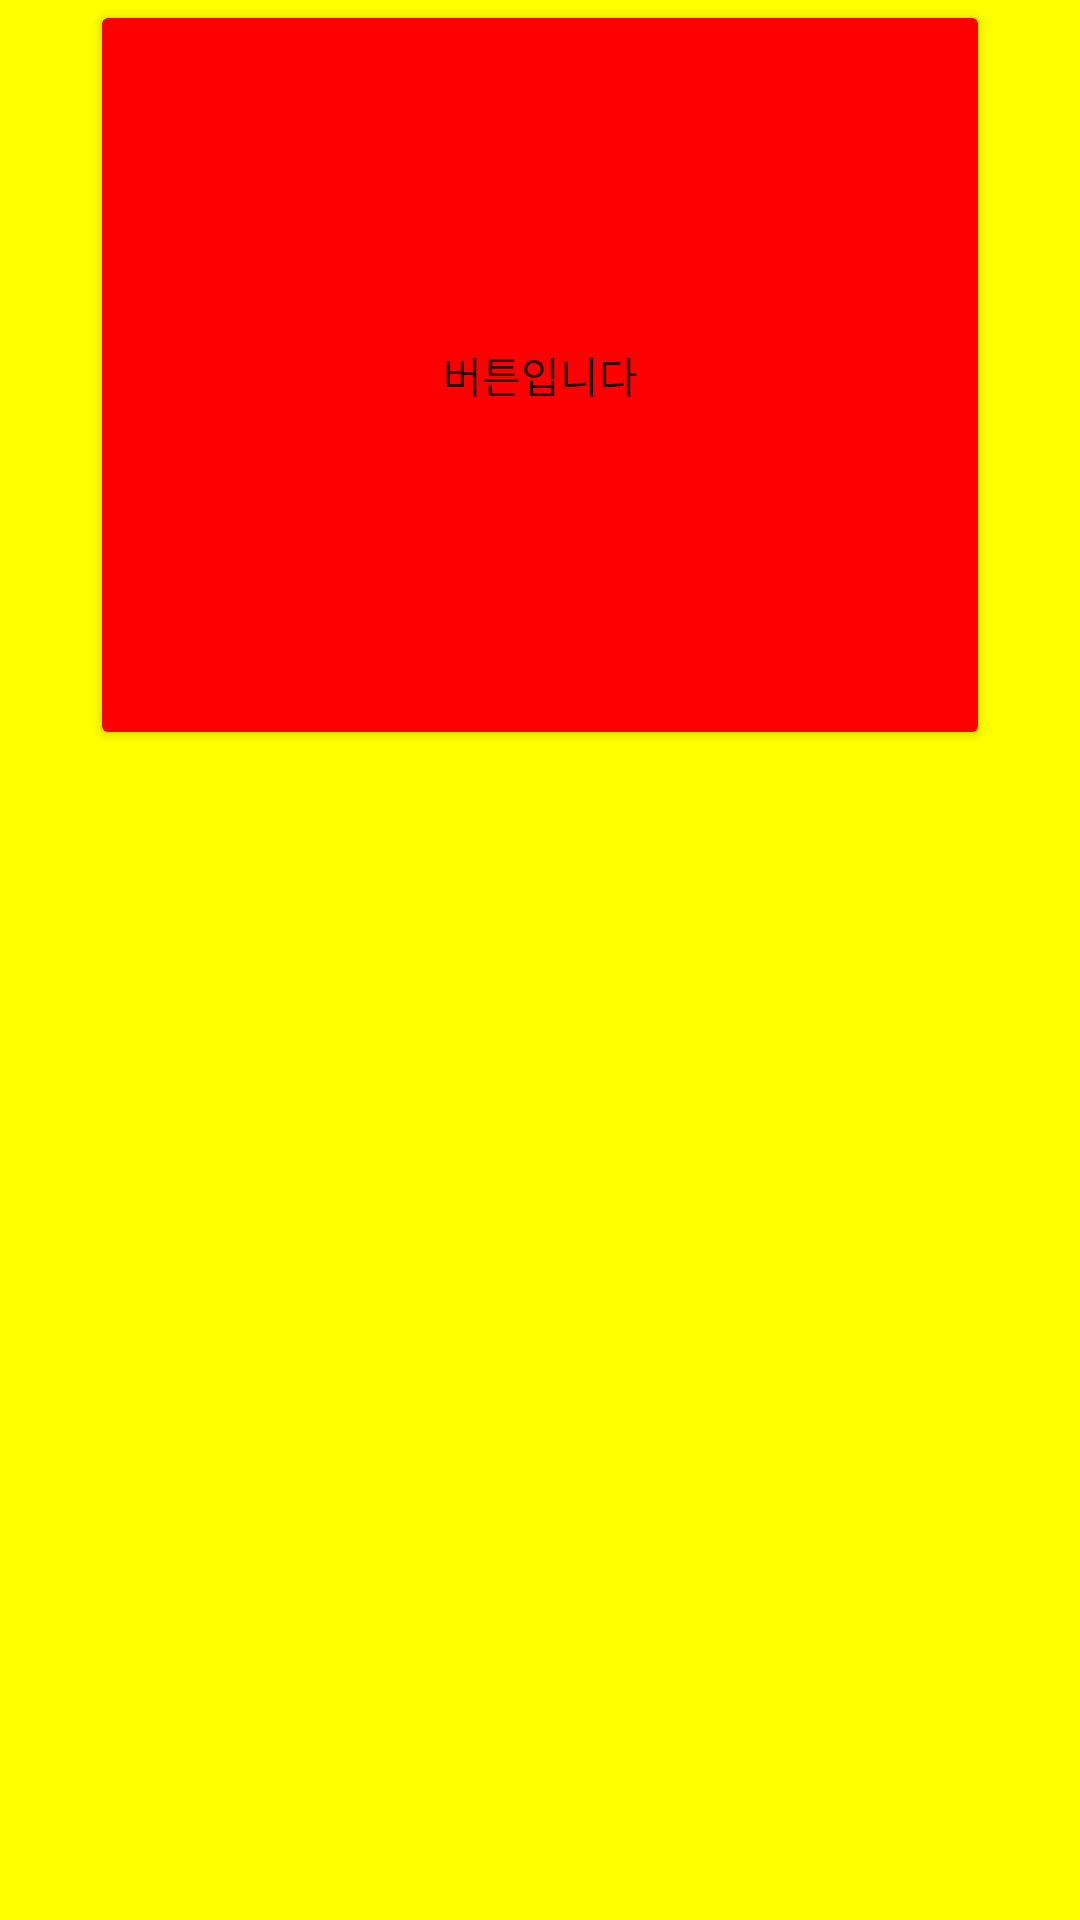

Here is an Android app screen rendered from its layout file. Give the layout XML and the strings, colors and styles it references.
<!-- AndroidManifest.xml: application theme Theme.Chapter4_EX -->
<!-- res/layout/activity_main.xml -->
<?xml version="1.0" encoding="utf-8"?>
<LinearLayout xmlns:android="http://schemas.android.com/apk/res/android"
    xmlns:app="http://schemas.android.com/apk/res-auto"
    xmlns:tools="http://schemas.android.com/tools"
    android:layout_width="match_parent"
    android:layout_height="match_parent"
    android:background="#ffff00"
    android:gravity="center_horizontal"
    tools:context=".MainActivity">

<Button
        android:layout_width="300dp"
        android:layout_height="250dp"
        android:backgroundTint="#ff0000"
        android:text="@string/btn_str"
        />
</LinearLayout>
<!-- resources referenced by this layout -->
<resources>
  <string name="btn_str">버튼입니다</string>
  <style name="Theme.Chapter4_EX" parent="Theme.MaterialComponents.DayNight.DarkActionBar">
          
          <item name="colorPrimary">@color/purple_500</item>
          <item name="colorPrimaryVariant">@color/purple_700</item>
          <item name="colorOnPrimary">@color/white</item>
          
          <item name="colorSecondary">@color/teal_200</item>
          <item name="colorSecondaryVariant">@color/teal_700</item>
          <item name="colorOnSecondary">@color/black</item>
          
          <item name="android:statusBarColor" tools:targetApi="l">?attr/colorPrimaryVariant</item>
          
      </style>
  <!-- not gathered from this repository: default colours our renderer supplied (Android Studio template values) -->
  <color name="purple_500">#FF6200EE</color>
  <color name="purple_700">#FF3700B3</color>
  <color name="teal_200">#FF03DAC5</color>
  <color name="teal_700">#FF018786</color>
  <color name="black">#FF000000</color>
  <color name="white">#FFFFFFFF</color>
</resources>
